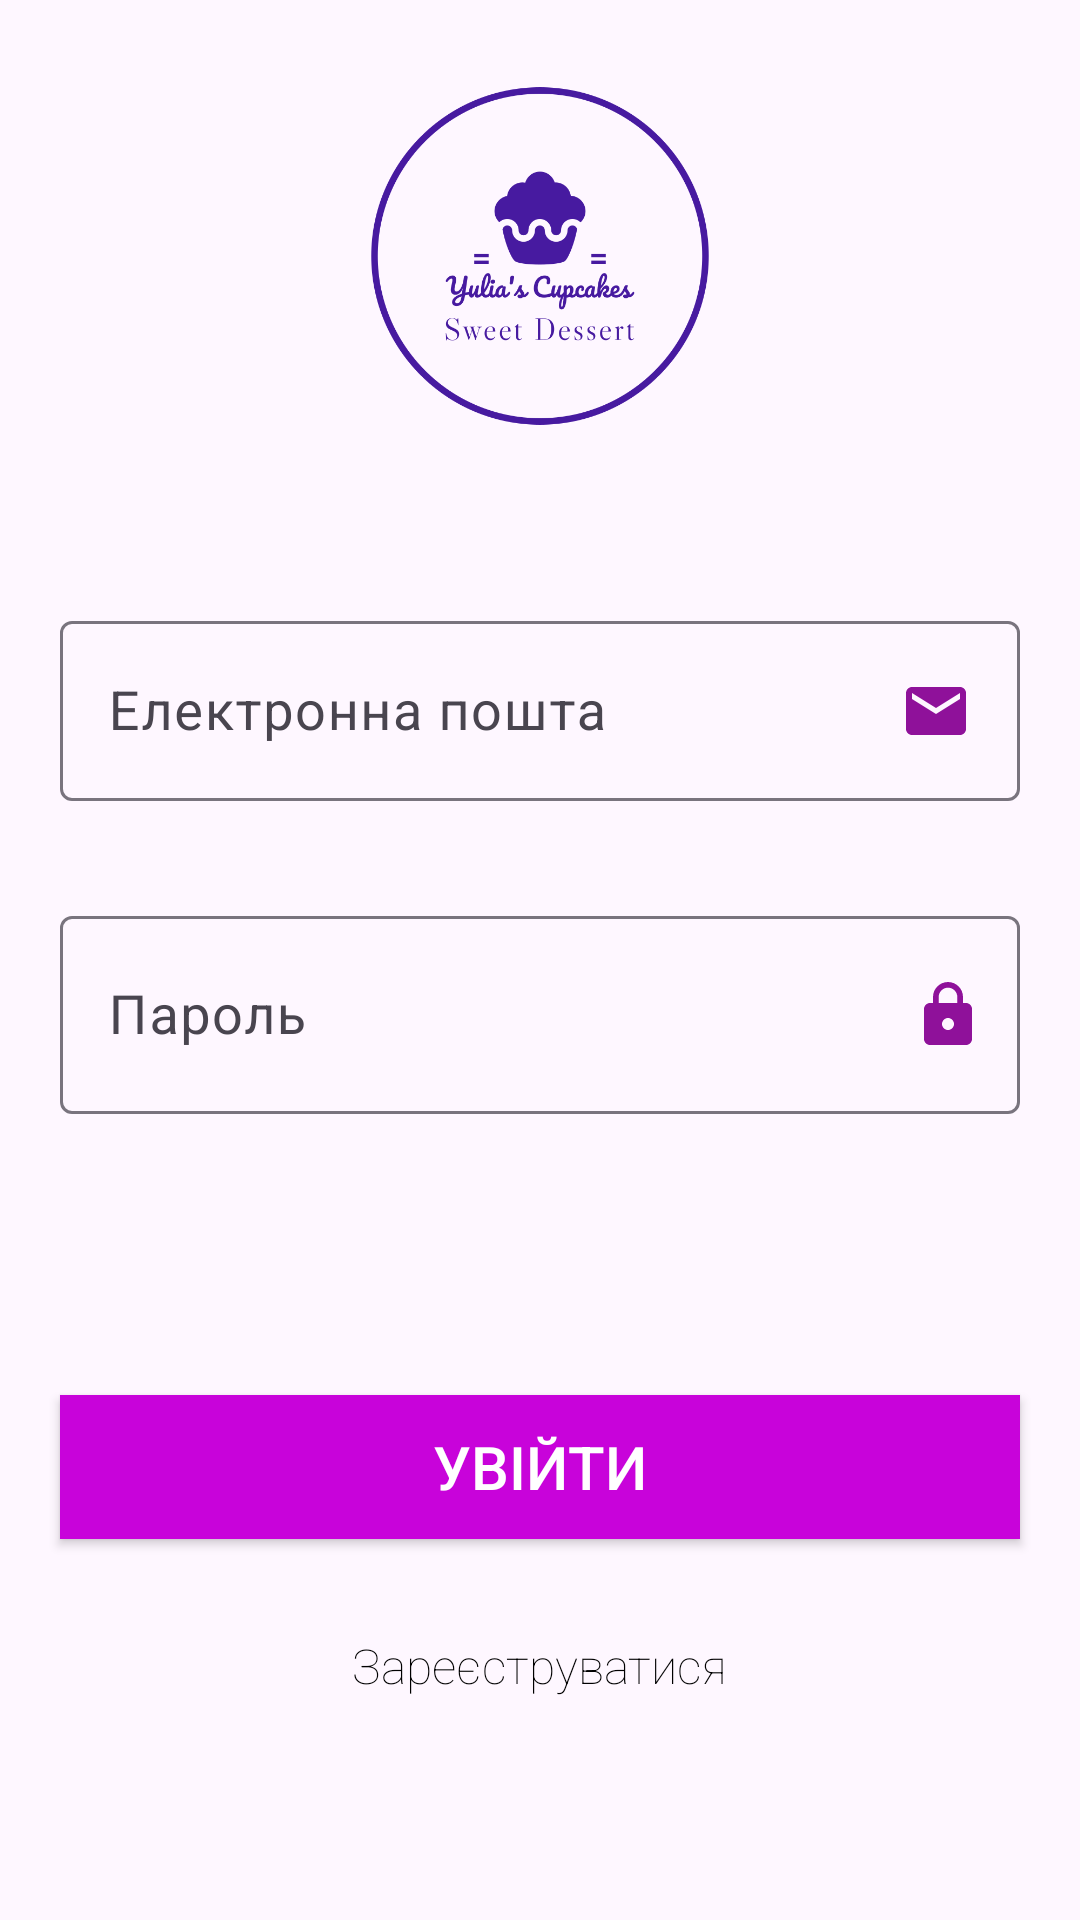

The Android layout XML behind this screen, and the referenced resources:
<!-- AndroidManifest.xml: application theme Theme.CupcakesList -->
<!-- res/layout/fragment_signin.xml -->
<?xml version="1.0" encoding="utf-8"?>
<androidx.constraintlayout.widget.ConstraintLayout xmlns:android="http://schemas.android.com/apk/res/android"
    xmlns:app="http://schemas.android.com/apk/res-auto"
    xmlns:tools="http://schemas.android.com/tools"
    android:layout_width="match_parent" android:background="@drawable/background"
    android:layout_height="match_parent"
    tools:context=".MainActivity">


    <ImageView
        android:id="@+id/imageView"
        android:layout_width="180dp"
        android:layout_height="154dp"
        android:contentDescription="@string/app_name"
        android:src="@drawable/logo"
        app:layout_constraintBottom_toTopOf="@+id/editPassword"
        app:layout_constraintEnd_toEndOf="parent"
        app:layout_constraintStart_toStartOf="parent"
        app:layout_constraintTop_toTopOf="parent"
        app:layout_constraintVertical_bias="0.058" />


    <com.google.android.material.textfield.TextInputLayout
        android:id="@+id/editEmail"
        android:layout_width="match_parent"
        android:layout_height="wrap_content"
        android:layout_margin="20sp"
        app:layout_constraintBottom_toBottomOf="parent"
        app:layout_constraintEnd_toEndOf="parent"
        app:layout_constraintHorizontal_bias="0.6"
        app:layout_constraintStart_toStartOf="parent"
        app:layout_constraintTop_toTopOf="parent"
        app:layout_constraintVertical_bias="0.34">

        <EditText
            android:id="@+id/enterEmail"
            android:layout_width="match_parent"
            android:layout_height="60dp"
            android:drawableRight="@drawable/baseline_email_24"
            android:focusable="true"
            android:hint="Електронна пошта"
            android:inputType="textEmailAddress"
            android:textSize="18sp"
            app:layout_constraintBottom_toTopOf="@+id/editPassword"
            app:layout_constraintEnd_toEndOf="parent"
            app:layout_constraintHorizontal_bias="0.0"
            app:layout_constraintStart_toStartOf="parent"
            app:layout_constraintTop_toBottomOf="@+id/imageView"
            app:layout_constraintVertical_bias="0.32"
            tools:ignore="MissingConstraints" />
    </com.google.android.material.textfield.TextInputLayout>

    <com.google.android.material.textfield.TextInputLayout
        android:id="@+id/editPassword"
        android:layout_width="match_parent"
        android:layout_height="wrap_content"
        android:layout_margin="20sp"
        app:layout_constraintBottom_toTopOf="@+id/singIn"
        app:layout_constraintEnd_toEndOf="parent"
        app:layout_constraintStart_toStartOf="parent"
        app:layout_constraintTop_toBottomOf="@+id/editEmail"
        app:layout_constraintVertical_bias="0.149"
        app:passwordToggleDrawable="@drawable/baseline_lock_24"
        app:passwordToggleEnabled="true"
        app:passwordToggleTint="@color/colorButtons">

        <EditText
            android:id="@+id/enterPassword"
            android:layout_width="match_parent"
            android:layout_height="66dp"
            android:focusable="true"
            android:hint="Пароль"
            android:inputType="textPassword"
            android:textSize="18sp" />
    </com.google.android.material.textfield.TextInputLayout>

    <Button
        android:id="@+id/singIn"
        android:layout_width="0dp"
        android:layout_height="wrap_content"
        android:layout_gravity="center"
        android:layout_margin="20sp"
        android:background="@color/colorPrimary"
        android:text="Увійти"
        android:textColor="#ffffff"
        android:textSize="20sp"
        app:layout_constraintBottom_toBottomOf="parent"
        app:layout_constraintEnd_toEndOf="parent"
        app:layout_constraintStart_toStartOf="parent"
        app:layout_constraintTop_toBottomOf="@+id/editEmail"
        app:layout_constraintVertical_bias="0.624" />

    <TextView
        android:id="@+id/registerUser"
        style="@style/BoldText"
        android:clickable="true"
        android:layout_width="210dp"
        android:layout_height="29dp"
        android:fontFamily="sans-serif"
        android:text="Зареєструватися"
        android:textAlignment="center"
        android:textColor="@color/black"
        android:textFontWeight="@integer/material_motion_duration_short_2"
        android:textSize="16dp"
        app:layout_constraintBottom_toBottomOf="parent"
        app:layout_constraintEnd_toEndOf="parent"
        app:layout_constraintHorizontal_bias="0.497"
        app:layout_constraintStart_toStartOf="parent"
        app:layout_constraintTop_toBottomOf="@+id/singIn"
        app:layout_constraintVertical_bias="0.321"
        tools:ignore="MissingConstraints" />


</androidx.constraintlayout.widget.ConstraintLayout>
<!-- resources referenced by this layout -->
<resources>
  <color name="black">#FF000000</color>
  <color name="colorButtons">#8F119A</color>
  <color name="colorPrimary">#c803da</color>
  <!-- drawable baseline_email_24 (drawable) -->
  <vector android:height="24dp" android:tint="#8F119A"
      android:viewportHeight="24" android:viewportWidth="24"
      android:width="24dp" xmlns:android="http://schemas.android.com/apk/res/android">
      <path android:fillColor="@android:color/white" android:pathData="M20,4L4,4c-1.1,0 -1.99,0.9 -1.99,2L2,18c0,1.1 0.9,2 2,2h16c1.1,0 2,-0.9 2,-2L22,6c0,-1.1 -0.9,-2 -2,-2zM20,8l-8,5 -8,-5L4,6l8,5 8,-5v2z"/>
  </vector>
  <!-- drawable baseline_lock_24 (drawable) -->
  <vector android:height="24dp" android:tint="#953FC4"
      android:viewportHeight="24" android:viewportWidth="24"
      android:width="24dp" xmlns:android="http://schemas.android.com/apk/res/android">
      <path android:fillColor="@android:color/white" android:pathData="M18,8h-1L17,6c0,-2.76 -2.24,-5 -5,-5S7,3.24 7,6v2L6,8c-1.1,0 -2,0.9 -2,2v10c0,1.1 0.9,2 2,2h12c1.1,0 2,-0.9 2,-2L20,10c0,-1.1 -0.9,-2 -2,-2zM12,17c-1.1,0 -2,-0.9 -2,-2s0.9,-2 2,-2 2,0.9 2,2 -0.9,2 -2,2zM15.1,8L8.9,8L8.9,6c0,-1.71 1.39,-3.1 3.1,-3.1 1.71,0 3.1,1.39 3.1,3.1v2z"/>
  </vector>
  <!-- drawable logo: png bitmap (drawable, 42652 bytes) -->
  <string name="app_name">Макаруни та капкейки</string>
  <style name="BoldText">
          <item name="android:textStyle">bold</item>
      </style>
  <style name="Theme.CupcakesList" parent="Base.Theme.CupcakesList" />
  <style name="Base.Theme.CupcakesList" parent="Theme.Material3.DayNight.NoActionBar">
          
          
      </style>
</resources>
